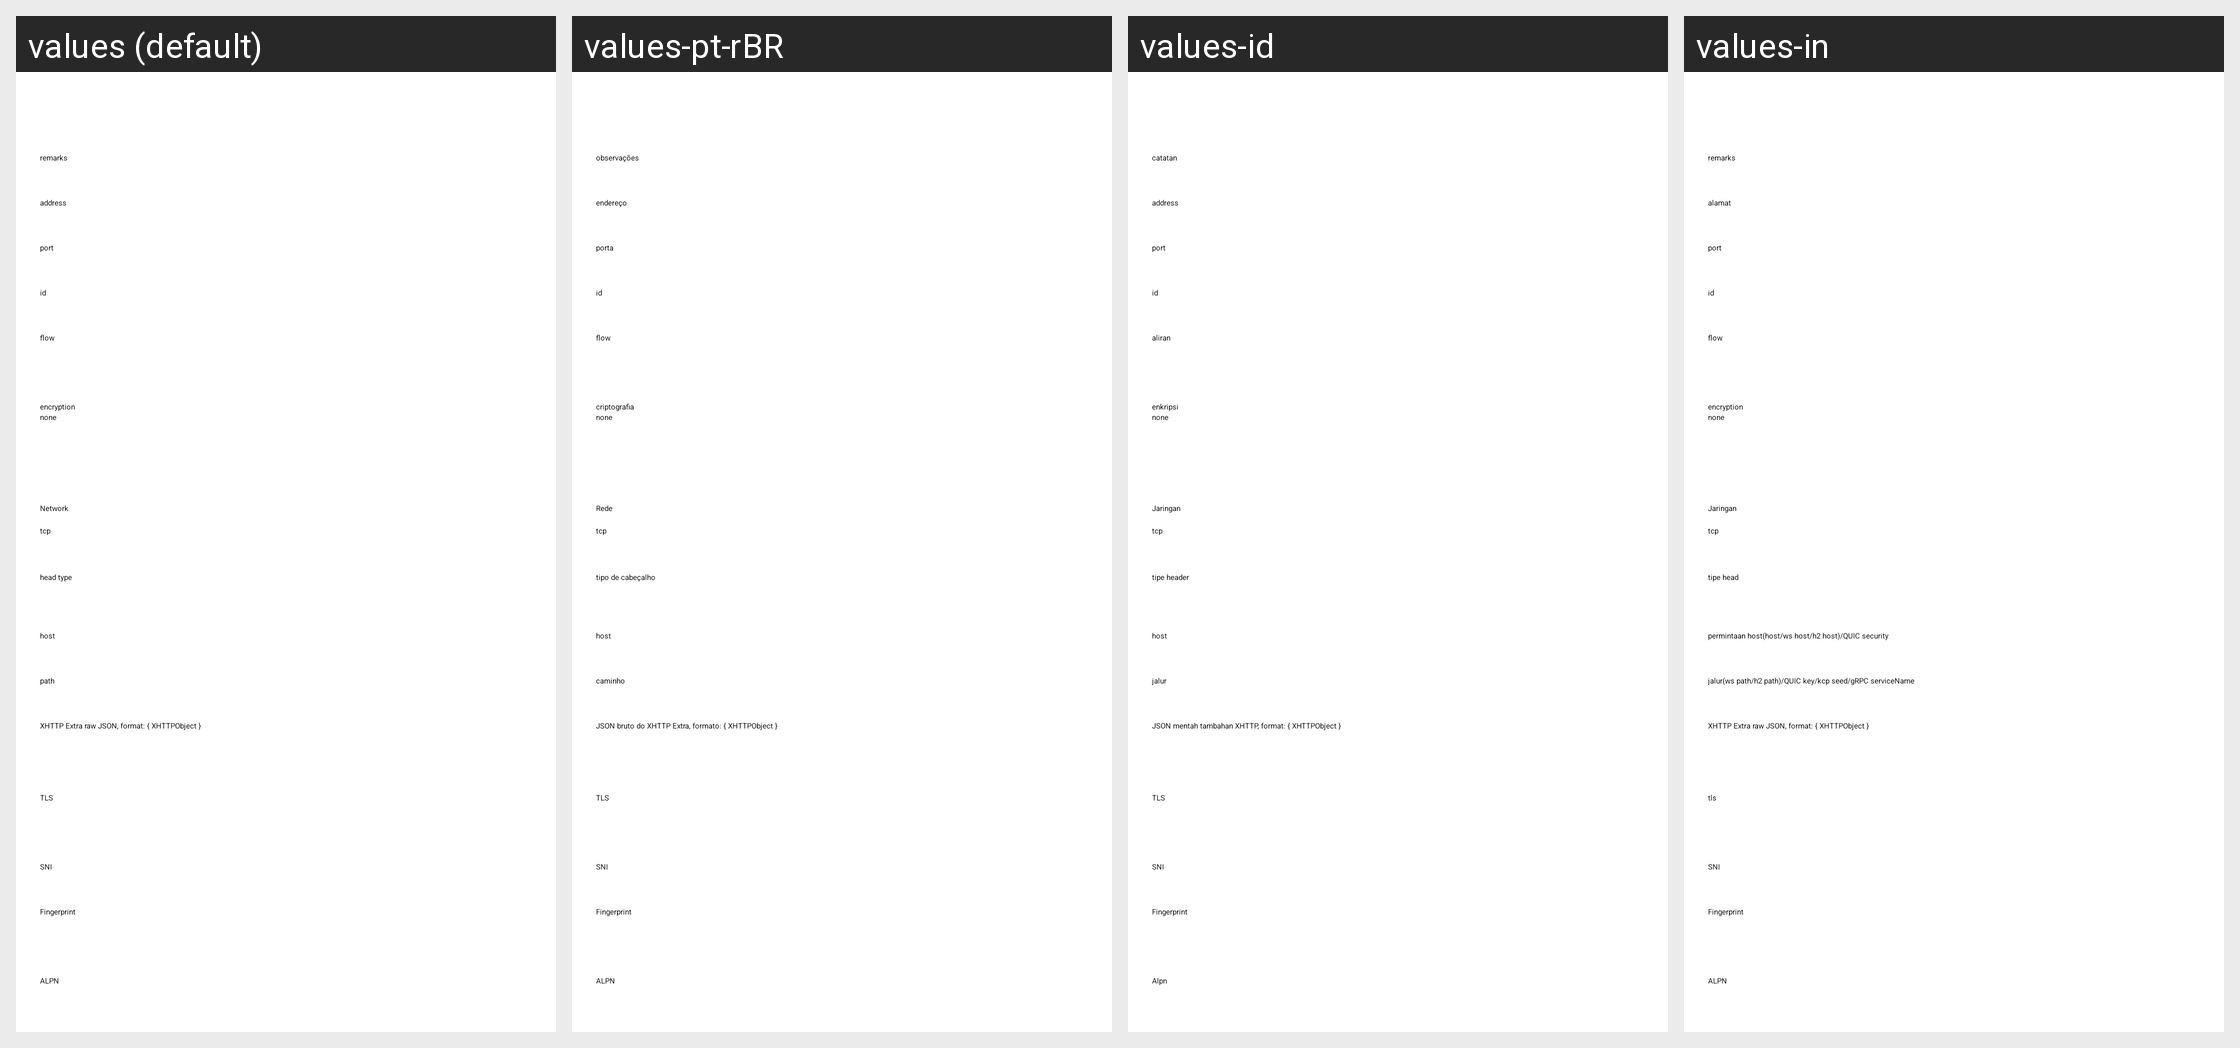

Here is an Android app screen in its default locale and in the app's own translations. Write out the translated-string differences for the strings that appear on this screen.
Android screen res/layout/activity_server_vless.xml rendered under 4 locales, left to right: values (default), values-pt-rBR, values-id, values-in. Device: Nexus 5 (rendered at 1080×1920; each locale shown at half size, 540×960, under a caption strip naming it); theme AppThemeDayNight.NoActionBar.
Other locales in the repository, not shown: values-ar, values-az, values-bn, values-bqi-rIR, values-fa, values-ru, values-vi, values-zh-rCN, values-zh-rTW.
Strings drawn on this screen, with the default value and each locale's value (text and hints the layout hard-codes, and strings that could not be matched under every locale, appear in the picture but are not listed):

server_lab_id
  values: id
  values-pt-rBR: id
  values-id: id
  values-in: id

server_lab_flow
  values: flow
  values-pt-rBR: flow
  values-id: aliran
  values-in: flow  [not translated; the default value is used]

server_lab_encryption
  values: encryption
  values-pt-rBR: criptografia
  values-id: enkripsi
  values-in: encryption  [not translated; the default value is used]

server_lab_remarks
  values: remarks
  values-pt-rBR: observações
  values-id: catatan
  values-in: remarks

server_lab_address3
  values: address
  values-pt-rBR: endereço
  values-id: address  [not translated; the default value is used]
  values-in: alamat

server_lab_port3
  values: port
  values-pt-rBR: porta
  values-id: port  [not translated; the default value is used]
  values-in: port

server_lab_network
  values: Network
  values-pt-rBR: Rede
  values-id: Jaringan
  values-in: Jaringan

server_lab_head_type
  values: head type
  values-pt-rBR: tipo de cabeçalho
  values-id: tipe header
  values-in: tipe head

server_lab_request_host
  values: host
  values-pt-rBR: host
  values-id: host
  values-in: permintaan host(host/ws host/h2 host)/QUIC security

server_lab_path
  values: path
  values-pt-rBR: caminho
  values-id: jalur
  values-in: jalur(ws path/h2 path)/QUIC key/kcp seed/gRPC serviceName

server_lab_xhttp_extra
  values: XHTTP Extra raw JSON, format: { XHTTPObject }
  values-pt-rBR: JSON bruto do XHTTP Extra, formato: { XHTTPObject }
  values-id: JSON mentah tambahan XHTTP, format: { XHTTPObject }
  values-in: XHTTP Extra raw JSON, format: { XHTTPObject }  [not translated; the default value is used]

server_lab_stream_security
  values: TLS
  values-pt-rBR: TLS
  values-id: TLS
  values-in: tls

server_lab_sni
  values: SNI
  values-pt-rBR: SNI
  values-id: SNI
  values-in: SNI  [not translated; the default value is used]

server_lab_stream_fingerprint
  values: Fingerprint
  values-pt-rBR: Fingerprint
  values-id: Fingerprint
  values-in: Fingerprint  [not translated; the default value is used]

server_lab_stream_alpn
  values: ALPN
  values-pt-rBR: ALPN
  values-id: Alpn
  values-in: ALPN  [not translated; the default value is used]
